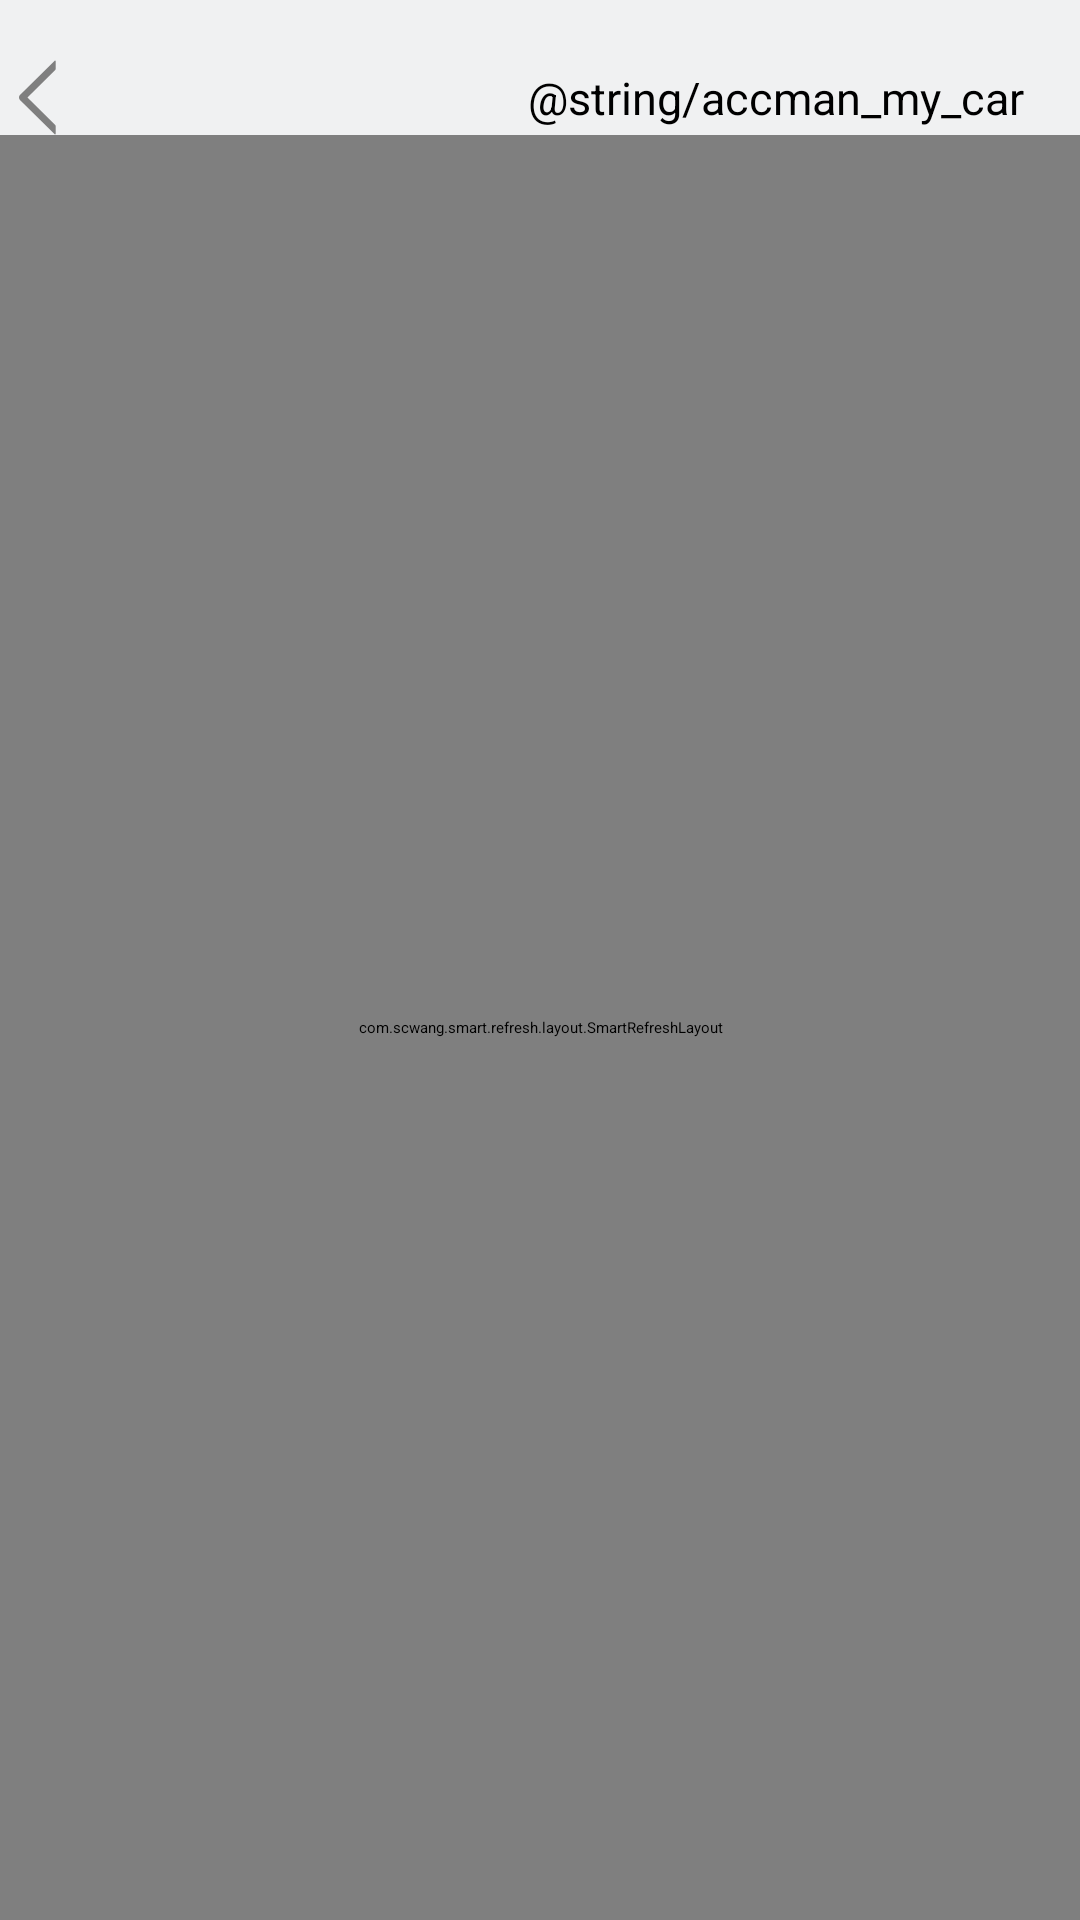

Write the Android layout XML for this screen, with the resource values it uses.
<!-- AndroidManifest.xml: application theme Theme.HomeJob -->
<!-- res/layout/activity_my_parking_car.xml -->
<?xml version="1.0" encoding="utf-8"?>
<LinearLayout xmlns:android="http://schemas.android.com/apk/res/android"
    xmlns:app="http://schemas.android.com/apk/res-auto"
    xmlns:tools="http://schemas.android.com/tools"
    android:layout_width="match_parent"
    android:layout_height="match_parent"
    tools:context=".exit.MyParkingCarActivity"
    android:orientation="vertical"
    android:background="@color/bg_system">
    <RelativeLayout
        android:layout_marginTop="@dimen/size_20dp"
        android:id="@+id/rl_mycar"
        android:layout_width="match_parent"
        android:layout_height="wrap_content"
        android:orientation="horizontal">

        <ImageView
            android:id="@+id/login_back_btn"
            android:layout_width="25dp"
            android:layout_height="25dp"
            android:layout_alignParentLeft="true"
            android:layout_centerVertical="true"
            android:paddingLeft="6dp"
            android:paddingRight="6dp"
            android:src="@drawable/ic_back" />

        <TextView
            android:id="@+id/my_car_title"
            android:layout_width="wrap_content"
            android:layout_height="wrap_content"
            android:layout_centerVertical="true"
            android:layout_marginStart="170dp"
            android:gravity="center"
            android:paddingLeft="6dp"
            android:paddingRight="6dp"
            android:text="@string/accman_my_car"
            android:textColor="@color/black"
            android:textSize="15sp" />
    </RelativeLayout>

    <com.scwang.smart.refresh.layout.SmartRefreshLayout
        android:id="@+id/refresh_layout"
        android:layout_width="match_parent"
        android:layout_height="match_parent">
        <com.scwang.smart.refresh.header.ClassicsHeader
            android:layout_width="match_parent"
            android:layout_height="wrap_content"/>
        <androidx.recyclerview.widget.RecyclerView
            android:id="@+id/date_recyclerview"
            android:layout_width="match_parent"
            android:layout_height="wrap_content"
            android:overScrollMode="never"
            app:layoutManager="androidx.recyclerview.widget.LinearLayoutManager"
            tools:listitem="@layout/my_car_recyclerciew" />
        <com.scwang.smart.refresh.footer.ClassicsFooter
            android:layout_width="match_parent"
            android:layout_height="wrap_content"/>
    </com.scwang.smart.refresh.layout.SmartRefreshLayout>


</LinearLayout>
<!-- res/layout/my_car_recyclerciew.xml (included above) -->
<?xml version="1.0" encoding="utf-8"?>
<LinearLayout xmlns:android="http://schemas.android.com/apk/res/android"
    android:layout_width="match_parent"
    android:layout_height="match_parent"
    android:id="@+id/root_view"
    android:orientation="vertical">
    <TextView
        android:layout_width="wrap_content"
        android:layout_height="match_parent"
        android:id="@+id/rv_car_vin"
        android:textSize="13sp"/>
    <TextView
        android:layout_width="wrap_content"
        android:layout_height="match_parent"
        android:id="@+id/rv_car_adress"
        android:textSize="13sp"/>
    <TextView
        android:layout_width="wrap_content"
        android:layout_height="match_parent"
        android:id="@+id/rv_car_store"
        android:textSize="13sp"/>
    <TextView
        android:layout_width="wrap_content"
        android:layout_height="match_parent"
        android:id="@+id/rv_car_missingpart"
        android:textSize="13sp"/>


</LinearLayout>
<!-- resources referenced by this layout -->
<resources>
  <color name="bg_system">#f0f1f2</color>
  <color name="black">#FF000000</color>
  <dimen name="size_20dp">20dp</dimen>
  <!-- drawable ic_back (drawable) -->
  <vector xmlns:android="http://schemas.android.com/apk/res/android"
      android:width="12dp"
      android:height="24dp"
      android:viewportWidth="12"
      android:viewportHeight="24">
    <path
        android:pathData="M11.748,3.216C11.842,3.122 11.9,2.975 11.9,2.822L11.9,0.406C11.9,0.197 11.708,0.081 11.578,0.209L0.308,11.212C-0.102,11.613 -0.102,12.384 0.308,12.784L11.578,23.788C11.71,23.916 11.9,23.8 11.9,23.591L11.9,21.175C11.9,21.022 11.842,20.875 11.748,20.781L2.747,12L11.748,3.216Z"
        android:fillColor="#7f7f7f"
        android:fillType="nonZero"
        android:strokeColor="#00000000"/>
  </vector>
  <style name="Theme.HomeJob" parent="Theme.MaterialComponents.DayNight.DarkActionBar">
          
          <item name="colorPrimary">@color/purple_200</item>
          <item name="colorPrimaryVariant">@color/purple_700</item>
          <item name="colorOnPrimary">@color/black</item>
          
          <item name="colorSecondary">@color/teal_200</item>
          <item name="colorSecondaryVariant">@color/teal_200</item>
          <item name="colorOnSecondary">@color/black</item>
          
          <item name="android:statusBarColor" tools:targetApi="l">?attr/colorPrimaryVariant</item>
          
      </style>
  <color name="purple_200">#FFBB86FC</color>
  <color name="purple_700">#FF3700B3</color>
  <color name="teal_200">#FF03DAC5</color>
</resources>
